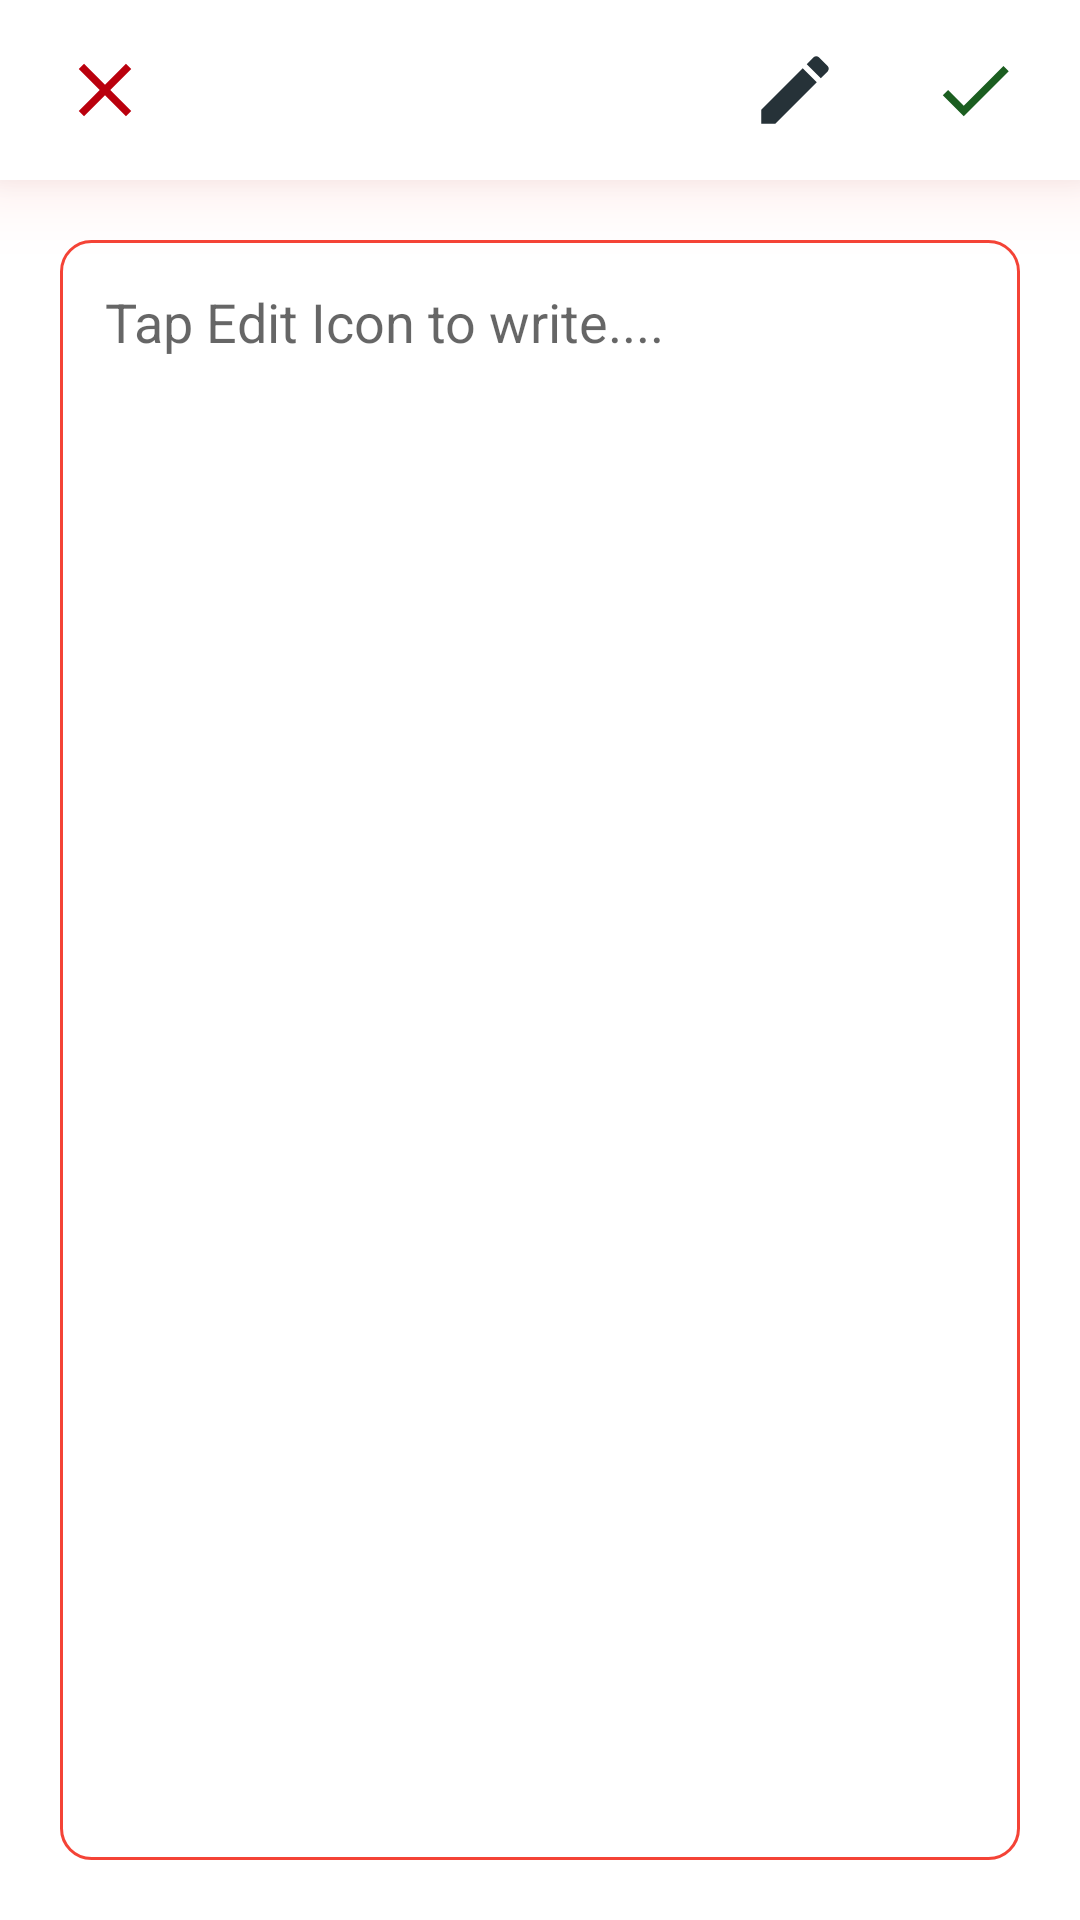

Here is an Android app screen rendered from its layout file. Give the layout XML and the strings, colors and styles it references.
<!-- AndroidManifest.xml: application theme Theme.MNotes -->
<!-- res/layout/fragment_write_archive.xml -->
<?xml version="1.0" encoding="utf-8"?>
<androidx.constraintlayout.widget.ConstraintLayout xmlns:android="http://schemas.android.com/apk/res/android"
    xmlns:tools="http://schemas.android.com/tools"
    android:layout_width="match_parent"
    android:layout_height="match_parent"
    xmlns:app="http://schemas.android.com/apk/res-auto"
    tools:context=".ui.WriteArchive">

    <androidx.constraintlayout.widget.ConstraintLayout
        android:layout_width="match_parent"
        android:layout_height="0dp"
        app:layout_constraintStart_toStartOf="parent"
        app:layout_constraintEnd_toEndOf="parent"
        app:layout_constraintTop_toTopOf="parent"
        app:layout_constraintBottom_toBottomOf="parent">

        <com.google.android.material.appbar.AppBarLayout
            android:id="@+id/archiveToolbar"
            android:layout_width="match_parent"
            android:layout_height="60dp"
            app:layout_constraintEnd_toEndOf="parent"
            app:layout_constraintStart_toStartOf="parent"
            app:layout_constraintTop_toTopOf="parent"
            android:background="@color/white"
            android:elevation="15dp"
            android:outlineSpotShadowColor="@color/red_medium">
            <androidx.constraintlayout.widget.ConstraintLayout
                android:layout_width="match_parent"
                android:layout_height="match_parent">
                <ImageButton
                    android:id="@+id/archiveClear"
                    android:layout_width="wrap_content"
                    android:layout_height="wrap_content"
                    android:background="@drawable/ic_baseline_clear_24"
                    app:layout_constraintStart_toStartOf="parent"
                    app:layout_constraintBottom_toBottomOf="parent"
                    app:layout_constraintTop_toTopOf="parent"
                    android:layout_marginStart="20dp"/>
                <ImageButton
                    android:id="@+id/archiveEdit"
                    android:layout_width="wrap_content"
                    android:layout_height="wrap_content"
                    android:background="@drawable/ic_baseline_edit_24"
                    app:layout_constraintEnd_toStartOf="@id/archiveSave"
                    app:layout_constraintTop_toTopOf="@id/archiveClear"
                    app:layout_constraintBottom_toBottomOf="@id/archiveClear"
                    android:layout_marginEnd="30dp"/>
                <ImageButton
                    android:id="@+id/archiveSave"
                    android:layout_width="wrap_content"
                    android:layout_height="wrap_content"
                    android:background="@drawable/ic_baseline_check_24"
                    app:layout_constraintEnd_toEndOf="parent"
                    app:layout_constraintTop_toTopOf="@id/archiveClear"
                    app:layout_constraintBottom_toBottomOf="@id/archiveClear"
                    android:layout_marginEnd="20dp"/>
            </androidx.constraintlayout.widget.ConstraintLayout>
        </com.google.android.material.appbar.AppBarLayout>

        <EditText
            android:id="@+id/writeEditText"
            android:layout_width="0dp"
            android:layout_height="0dp"
            android:background="@drawable/edit_text"
            app:layout_constraintTop_toBottomOf="@id/archiveToolbar"
            app:layout_constraintStart_toStartOf="parent"
            app:layout_constraintEnd_toEndOf="parent"
            app:layout_constraintBottom_toBottomOf="parent"
            android:layout_marginHorizontal="20dp"
            android:layout_marginTop="20dp"
            android:layout_marginBottom="20dp"
            android:gravity="top|start"
            android:editable="false"
            android:hint="Tap Edit Icon to write...."
            android:padding="15dp"/>
    </androidx.constraintlayout.widget.ConstraintLayout>

</androidx.constraintlayout.widget.ConstraintLayout>
<!-- resources referenced by this layout -->
<resources>
  <color name="red_medium">#f44336</color>
  <color name="white">#FFFFFFFF</color>
  <!-- drawable edit_text (drawable) -->
  <?xml version="1.0" encoding="utf-8"?>
  <shape xmlns:android="http://schemas.android.com/apk/res/android">
      <stroke android:width="1dp" android:color="@color/red_medium" />
      <corners android:radius="10dp" />
  </shape>
  <!-- drawable ic_baseline_check_24 (drawable) -->
  <vector xmlns:android="http://schemas.android.com/apk/res/android"
      android:width="30dp"
      android:height="30dp"
      android:viewportWidth="24"
      android:viewportHeight="24"
      android:tint="@color/green_medium">
    <path
        android:fillColor="@android:color/white"
        android:pathData="M9,16.17L4.83,12l-1.42,1.41L9,19 21,7l-1.41,-1.41z"/>
  </vector>
  <!-- drawable ic_baseline_clear_24 (drawable) -->
  <vector xmlns:android="http://schemas.android.com/apk/res/android"
      android:width="30dp"
      android:height="30dp"
      android:viewportWidth="24"
      android:viewportHeight="24"
      android:tint="@color/red_dark">
    <path
        android:fillColor="@android:color/white"
        android:pathData="M19,6.41L17.59,5 12,10.59 6.41,5 5,6.41 10.59,12 5,17.59 6.41,19 12,13.41 17.59,19 19,17.59 13.41,12z"/>
  </vector>
  <!-- drawable ic_baseline_edit_24 (drawable) -->
  <vector xmlns:android="http://schemas.android.com/apk/res/android"
      android:width="30dp"
      android:height="30dp"
      android:viewportWidth="24"
      android:viewportHeight="24"
      android:tint="@color/grey_dark">
    <path
        android:fillColor="@android:color/white"
        android:pathData="M3,17.25V21h3.75L17.81,9.94l-3.75,-3.75L3,17.25zM20.71,7.04c0.39,-0.39 0.39,-1.02 0,-1.41l-2.34,-2.34c-0.39,-0.39 -1.02,-0.39 -1.41,0l-1.83,1.83 3.75,3.75 1.83,-1.83z"/>
  </vector>
  <style name="Theme.MNotes" parent="Theme.MaterialComponents.DayNight.NoActionBar">
          
          <item name="colorPrimary">@color/purple_500</item>
          <item name="colorPrimaryVariant">@color/purple_700</item>
          <item name="colorOnPrimary">@color/white</item>
          
          <item name="colorSecondary">@color/teal_200</item>
          <item name="colorSecondaryVariant">@color/teal_700</item>
          <item name="colorOnSecondary">@color/black</item>
          
          <item name="android:statusBarColor" tools:targetApi="l">@color/ash</item>
          <item name="android:windowLightStatusBar">true</item>
          
      </style>
  <color name="green_medium">#1b5e20</color>
  <color name="red_dark">#ba000d</color>
  <color name="grey_dark">#263238</color>
  <color name="purple_500">#FF6200EE</color>
  <color name="purple_700">#FF3700B3</color>
  <color name="teal_200">#FF03DAC5</color>
  <color name="teal_700">#FF018786</color>
  <color name="black">#FF000000</color>
  <color name="ash">#263238</color>
</resources>
